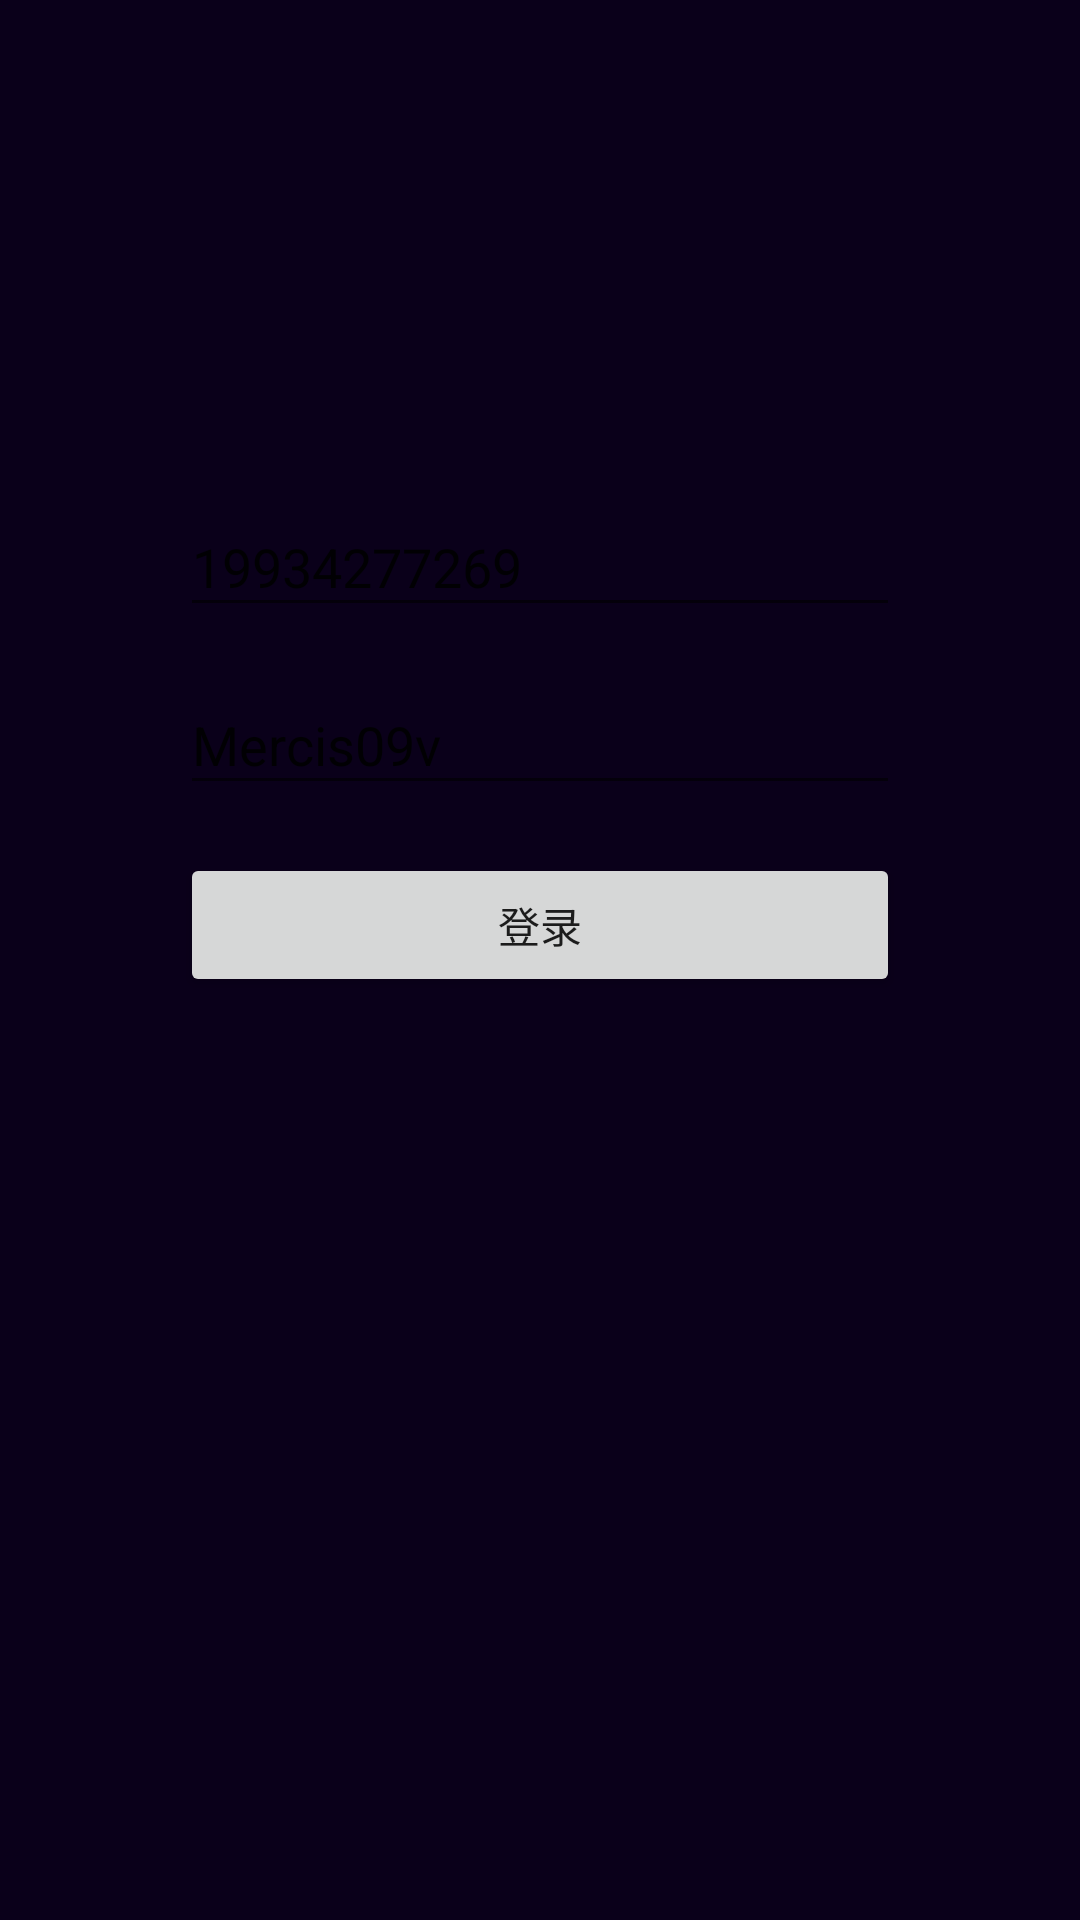

Reconstruct the res/layout file that produces this screen, plus the resources it refers to.
<!-- AndroidManifest.xml: application theme Theme.WhiteFox -->
<!-- res/layout/fragment_login.xml -->
<?xml version="1.0" encoding="utf-8"?>
<layout xmlns:android="http://schemas.android.com/apk/res/android"
    xmlns:app="http://schemas.android.com/apk/res-auto">

    <data>

    </data>

    <androidx.constraintlayout.widget.ConstraintLayout
        android:layout_width="match_parent"
        android:layout_height="match_parent">

        <LinearLayout
            app:layout_constraintTop_toTopOf="parent"
            app:layout_constraintBottom_toBottomOf="parent"
            app:layout_constraintVertical_bias="0.35"
            app:layout_constraintStart_toStartOf="parent"
            app:layout_constraintEnd_toEndOf="parent"
            android:orientation="vertical"
            android:layout_width="240dp"
            android:layout_height="wrap_content">

            <EditText
                android:layout_width="match_parent"
                android:id="@+id/phone"
                android:text="19934277269"
                android:hint="手机号"
                android:layout_height="wrap_content">

            </EditText>

            <EditText
                android:layout_width="match_parent"
                android:layout_marginTop="@dimen/six_teen_dp"
                android:id="@+id/pwd"
                android:text="Mercis09v"
                android:hint="密码"
                android:layout_height="wrap_content">

            </EditText>

            <Button
                android:layout_width="match_parent"
                android:text="登录"
                android:id="@+id/login"
                android:layout_marginTop="@dimen/six_teen_dp"
                android:layout_height="wrap_content">

            </Button>

        </LinearLayout>



    </androidx.constraintlayout.widget.ConstraintLayout>
</layout>
<!-- resources referenced by this layout -->
<resources>
  <dimen name="six_teen_dp">16dp</dimen>
  <style name="Theme.WhiteFox" parent="android:Theme.Material.Light.NoActionBar">
          <item name="windowSplashScreenAnimatedIcon">@drawable/ic_splash_center</item>
          <item name="android:windowBackground">@color/splash_bg</item>
          <item name="android:windowSplashScreenBrandingImage" tools:targetApi="31">
              @drawable/ic_splash_brand
          </item>
      </style>
  <!-- drawable ic_splash_center: png bitmap (drawable-440dpi, 188577 bytes) -->
  <color name="splash_bg">#0A001A</color>
  <!-- drawable ic_splash_brand: vector/xml drawable (drawable, 9153 chars, omitted) -->
</resources>
